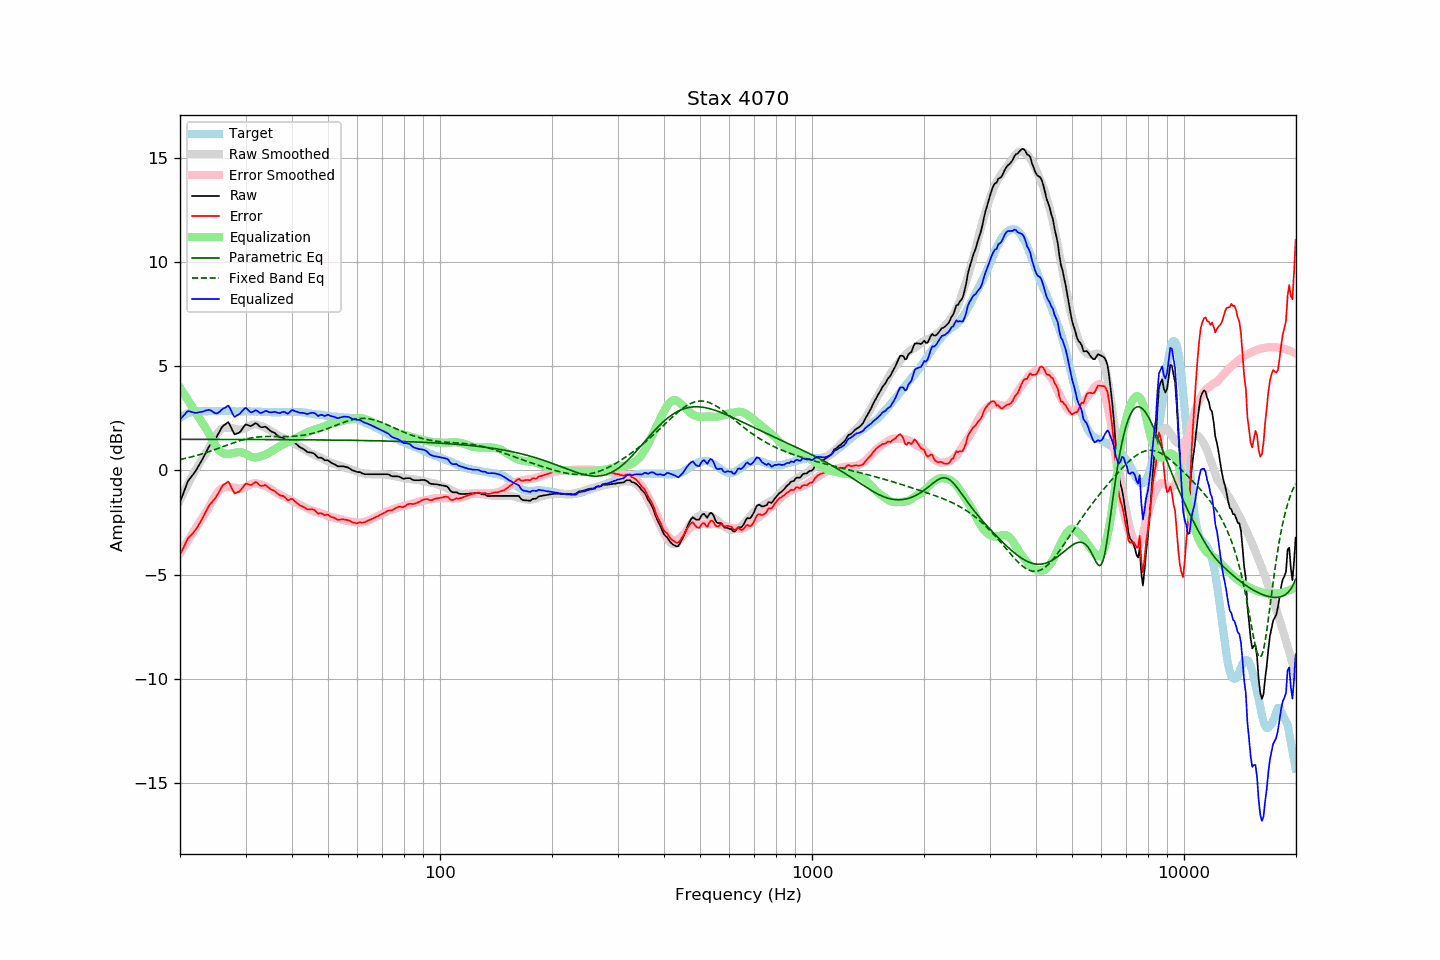

Values plotted in this chart, from the file beside it:
frequency, raw, error, smoothed, error_smoothed, equalization, parametric_eq, fixed_band_eq, equalized_raw, equalized_smoothed, target
20.00, -1.52, -4.04, -1.42, -3.97, 3.97, 1.49, 0.52, 2.45, 2.55, 2.52
20.20, -1.32, -3.89, -1.26, -3.85, 3.85, 1.49, 0.53, 2.53, 2.59, 2.57
20.40, -1.11, -3.73, -1.10, -3.73, 3.73, 1.49, 0.55, 2.62, 2.62, 2.62
20.61, -0.92, -3.57, -0.95, -3.61, 3.61, 1.49, 0.57, 2.69, 2.66, 2.65
20.81, -0.70, -3.40, -0.80, -3.48, 3.48, 1.49, 0.59, 2.78, 2.69, 2.70
21.02, -0.51, -3.25, -0.65, -3.36, 3.36, 1.49, 0.61, 2.85, 2.71, 2.74
21.23, -0.41, -3.17, -0.50, -3.24, 3.24, 1.49, 0.62, 2.83, 2.74, 2.76
21.44, -0.31, -3.09, -0.36, -3.12, 3.12, 1.49, 0.64, 2.81, 2.76, 2.78
21.66, -0.21, -3.01, -0.21, -3.00, 3.00, 1.49, 0.66, 2.78, 2.78, 2.80
21.87, -0.11, -2.92, -0.07, -2.87, 2.87, 1.49, 0.69, 2.76, 2.80, 2.81
22.09, 0.01, -2.82, 0.06, -2.75, 2.75, 1.49, 0.71, 2.76, 2.82, 2.83
22.31, 0.14, -2.70, 0.20, -2.63, 2.63, 1.49, 0.73, 2.77, 2.83, 2.84
22.54, 0.28, -2.56, 0.32, -2.51, 2.51, 1.49, 0.75, 2.79, 2.84, 2.84
22.76, 0.41, -2.43, 0.45, -2.39, 2.39, 1.49, 0.77, 2.80, 2.84, 2.84
22.99, 0.54, -2.29, 0.57, -2.28, 2.28, 1.49, 0.80, 2.81, 2.84, 2.83
23.22, 0.69, -2.14, 0.69, -2.16, 2.16, 1.49, 0.82, 2.84, 2.84, 2.83
23.45, 0.84, -1.99, 0.81, -2.03, 2.03, 1.49, 0.85, 2.87, 2.84, 2.83
23.69, 0.99, -1.85, 0.95, -1.90, 1.90, 1.49, 0.87, 2.88, 2.84, 2.84
23.92, 1.14, -1.70, 1.08, -1.76, 1.76, 1.49, 0.90, 2.90, 2.84, 2.84
24.16, 1.25, -1.60, 1.21, -1.63, 1.63, 1.49, 0.92, 2.88, 2.84, 2.85
24.40, 1.34, -1.52, 1.35, -1.49, 1.49, 1.49, 0.95, 2.83, 2.84, 2.86
24.65, 1.43, -1.42, 1.49, -1.35, 1.35, 1.49, 0.98, 2.78, 2.84, 2.85
24.89, 1.52, -1.33, 1.63, -1.22, 1.22, 1.49, 1.01, 2.74, 2.84, 2.84
25.14, 1.64, -1.21, 1.75, -1.09, 1.09, 1.49, 1.03, 2.73, 2.85, 2.84
25.39, 1.78, -1.07, 1.85, -1.00, 1.00, 1.48, 1.06, 2.78, 2.85, 2.85
25.65, 1.92, -0.94, 1.93, -0.92, 0.92, 1.48, 1.09, 2.83, 2.85, 2.85
25.91, 2.05, -0.79, 1.99, -0.86, 0.86, 1.48, 1.12, 2.91, 2.85, 2.84
26.16, 2.15, -0.69, 2.03, -0.82, 0.82, 1.48, 1.15, 2.97, 2.85, 2.84
26.43, 2.20, -0.64, 2.05, -0.80, 0.80, 1.48, 1.18, 3.00, 2.85, 2.84
26.69, 2.26, -0.58, 2.05, -0.80, 0.80, 1.48, 1.21, 3.05, 2.84, 2.84
26.96, 2.32, -0.53, 2.05, -0.80, 0.80, 1.48, 1.23, 3.11, 2.84, 2.85
27.23, 2.19, -0.66, 2.04, -0.80, 0.80, 1.48, 1.26, 2.99, 2.84, 2.85
27.50, 2.02, -0.83, 2.03, -0.81, 0.81, 1.48, 1.29, 2.83, 2.84, 2.85
27.77, 1.86, -0.98, 2.02, -0.82, 0.82, 1.48, 1.32, 2.67, 2.84, 2.84
28.05, 1.73, -1.11, 2.00, -0.84, 0.84, 1.48, 1.34, 2.56, 2.84, 2.84
28.33, 1.76, -1.07, 1.98, -0.86, 0.86, 1.48, 1.37, 2.61, 2.84, 2.83
28.62, 1.79, -1.04, 1.96, -0.88, 0.88, 1.48, 1.39, 2.66, 2.84, 2.83
28.90, 1.82, -1.02, 1.95, -0.88, 0.88, 1.48, 1.42, 2.70, 2.84, 2.83
29.19, 1.91, -0.92, 1.96, -0.87, 0.87, 1.48, 1.44, 2.78, 2.83, 2.82
29.48, 2.02, -0.82, 1.98, -0.85, 0.85, 1.48, 1.46, 2.87, 2.83, 2.84
29.78, 2.13, -0.71, 2.00, -0.83, 0.83, 1.48, 1.48, 2.95, 2.83, 2.83
30.08, 2.21, -0.63, 2.04, -0.79, 0.79, 1.48, 1.50, 3.00, 2.83, 2.84
30.38, 2.18, -0.65, 2.08, -0.75, 0.75, 1.48, 1.52, 2.93, 2.83, 2.83
30.68, 2.15, -0.68, 2.13, -0.70, 0.70, 1.48, 1.54, 2.85, 2.83, 2.83
30.99, 2.12, -0.71, 2.17, -0.66, 0.66, 1.48, 1.55, 2.78, 2.83, 2.83
31.30, 2.17, -0.66, 2.19, -0.63, 0.63, 1.48, 1.56, 2.80, 2.83, 2.83
31.61, 2.22, -0.61, 2.20, -0.62, 0.62, 1.48, 1.58, 2.84, 2.83, 2.83
31.93, 2.27, -0.56, 2.20, -0.62, 0.62, 1.48, 1.59, 2.89, 2.82, 2.82
32.24, 2.23, -0.59, 2.19, -0.63, 0.63, 1.48, 1.60, 2.86, 2.82, 2.81
32.57, 2.15, -0.67, 2.17, -0.65, 0.65, 1.48, 1.60, 2.80, 2.82, 2.82
32.89, 2.08, -0.74, 2.14, -0.67, 0.67, 1.48, 1.61, 2.75, 2.81, 2.82
33.22, 2.07, -0.74, 2.11, -0.70, 0.70, 1.48, 1.61, 2.76, 2.81, 2.81
33.55, 2.08, -0.73, 2.08, -0.72, 0.72, 1.48, 1.62, 2.80, 2.80, 2.81
33.89, 2.10, -0.70, 2.05, -0.75, 0.75, 1.48, 1.62, 2.85, 2.80, 2.80
34.23, 2.05, -0.76, 2.01, -0.79, 0.79, 1.48, 1.62, 2.84, 2.80, 2.80
34.57, 1.98, -0.81, 1.97, -0.83, 0.83, 1.48, 1.62, 2.81, 2.79, 2.79
34.92, 1.91, -0.88, 1.92, -0.87, 0.87, 1.48, 1.63, 2.78, 2.79, 2.79
35.27, 1.86, -0.93, 1.87, -0.92, 0.92, 1.48, 1.63, 2.78, 2.79, 2.79
35.62, 1.83, -0.96, 1.82, -0.97, 0.97, 1.48, 1.62, 2.80, 2.79, 2.79
35.97, 1.79, -1.00, 1.77, -1.02, 1.02, 1.48, 1.62, 2.81, 2.79, 2.78
... 635 more rows
